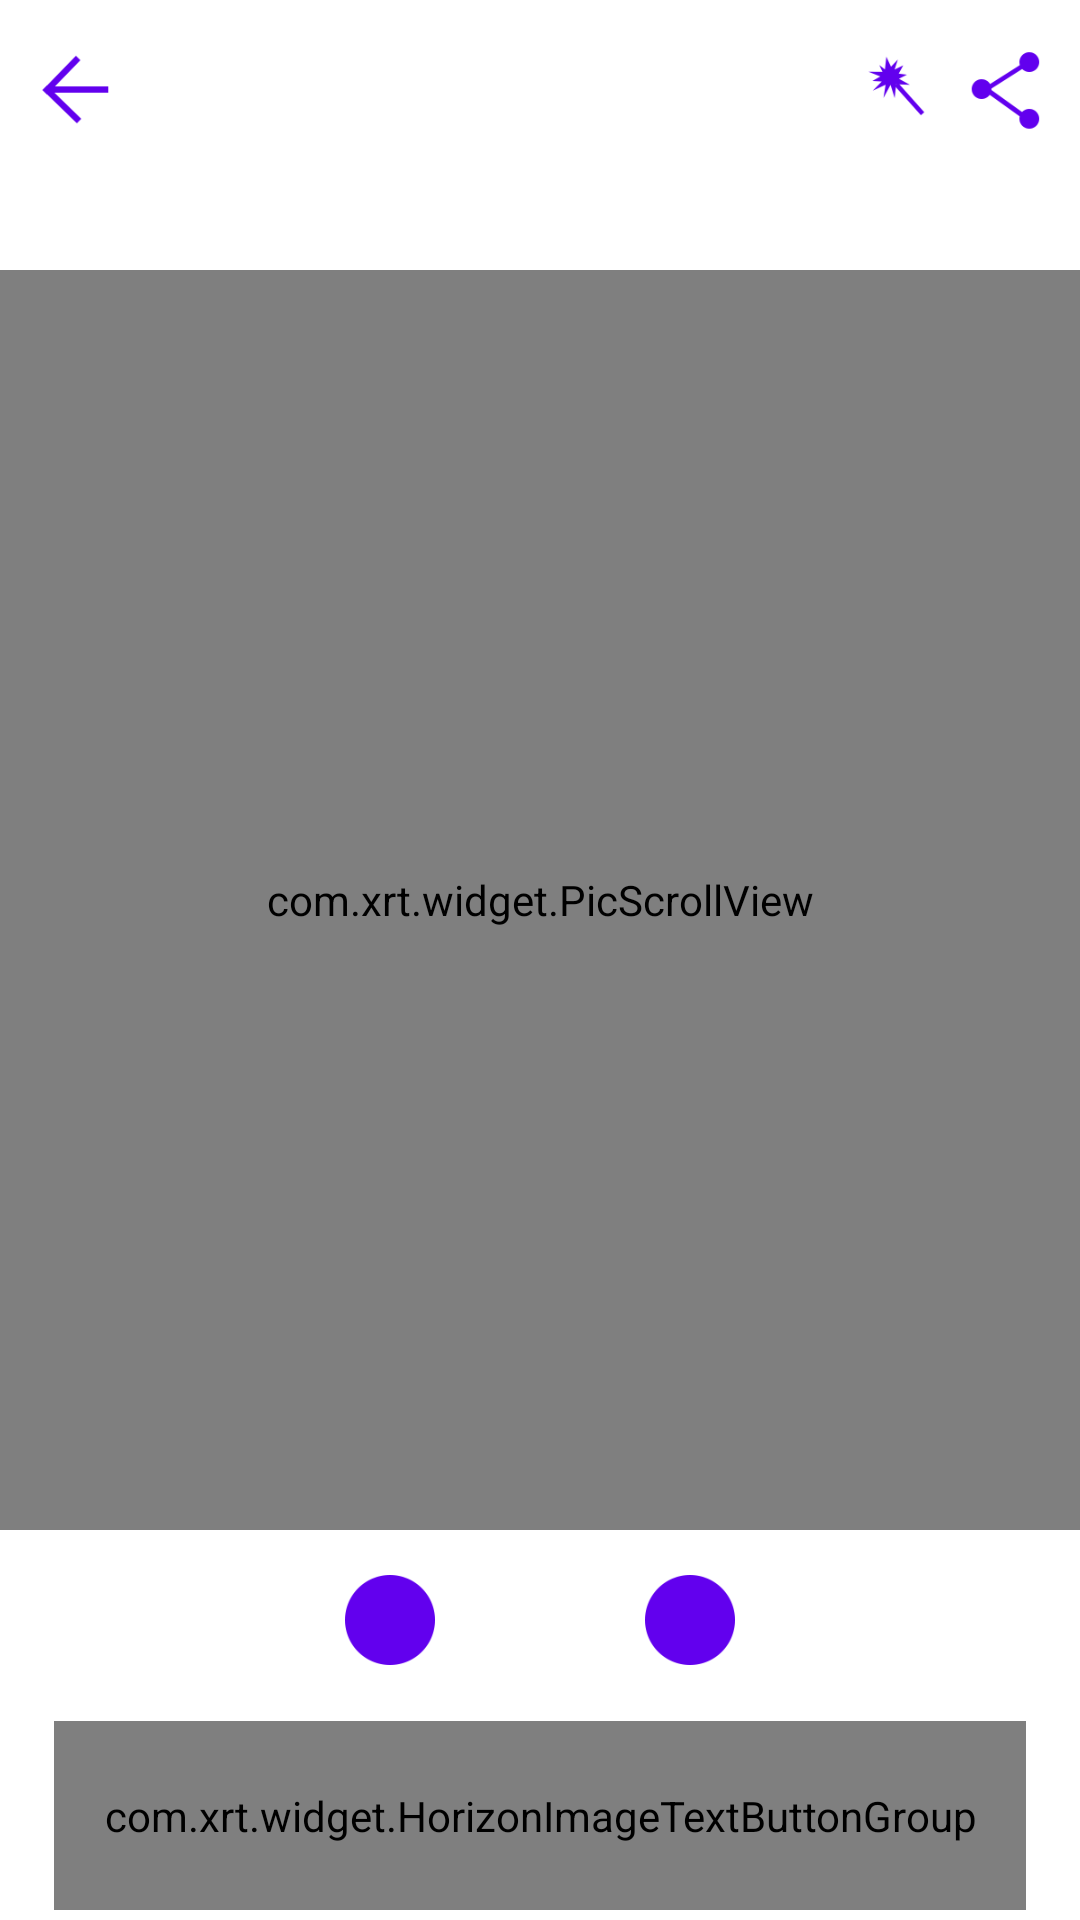

The Android layout XML behind this screen, and the referenced resources:
<!-- AndroidManifest.xml: fallback theme Theme.MaterialComponents.DayNight.NoActionBar -->
<!-- res/layout/activity_picview.xml -->
<?xml version="1.0" encoding="utf-8"?>
<androidx.constraintlayout.widget.ConstraintLayout
    xmlns:android="http://schemas.android.com/apk/res/android"
    xmlns:app="http://schemas.android.com/apk/res-auto"
    android:id="@+id/rootview_activity_picview"
    android:layout_width="match_parent"
    android:layout_height="match_parent">

    <androidx.constraintlayout.widget.ConstraintLayout
        android:id="@+id/toolbar_activity_piciview"
        android:layout_width="0dp"
        android:layout_height="@dimen/toolbar_height_activity_picview"
        app:layout_constraintLeft_toLeftOf="parent"
        app:layout_constraintRight_toRightOf="parent"
        app:layout_constraintTop_toTopOf="parent"
        app:layout_constraintVertical_bias="0"
        android:background="@color/white">
        <Button
            android:id="@+id/button_back_activity_picview"
            android:layout_width="@dimen/backbutton_toolbar_width_activity_picview"
            android:layout_height="@dimen/backbutton_toolbar_height_activity_picview"
            android:background="@drawable/back_button"
            app:layout_constraintLeft_toLeftOf="parent"
            app:layout_constraintTop_toTopOf="parent"
            app:layout_constraintBottom_toBottomOf="parent"
            android:layout_marginLeft="10dp"/>

        <Button
            android:id="@+id/button_menu_activity_picview"
            android:visibility="gone"
            android:layout_width="25dp"
            android:layout_height="25dp"
            app:layout_constraintTop_toTopOf="parent"
            app:layout_constraintBottom_toBottomOf="parent"
            app:layout_constraintRight_toLeftOf="@id/button_img_process_activity_picview"
            android:layout_marginRight="5dp"
            android:background="@drawable/menu_button"/>

        <Button
            android:id="@+id/button_img_process_activity_picview"
            android:layout_width="30dp"
            android:layout_height="30dp"
            app:layout_constraintTop_toTopOf="parent"
            app:layout_constraintBottom_toBottomOf="parent"
            app:layout_constraintRight_toLeftOf="@id/button_share_activity_picview"
            android:layout_marginRight="5dp"
            android:background="@drawable/process_button" />

        <TextView
            android:id="@+id/title_toolbar_activity_picview"
            android:layout_width="0dp"
            android:layout_height="@dimen/title_toolbar_height_activity_picview"
            android:lines="1"
            android:textSize="18sp"
            android:textColor="@color/black"
            android:gravity="left|center_vertical"
            android:ellipsize="end"
            app:layout_constraintLeft_toRightOf="@id/button_back_activity_picview"
            app:layout_constraintRight_toLeftOf="@id/button_share_activity_picview"
            app:layout_constraintTop_toTopOf="parent"
            app:layout_constraintBottom_toBottomOf="parent"
            android:layout_marginLeft="10dp"
            android:layout_marginRight="20dp"/>

        <Button
             android:id="@+id/button_share_activity_picview"
             android:layout_width="@dimen/sharebutton_toolbar_width_activity_picview"
             android:layout_height="@dimen/sharebutton_toolbar_height_activity_picview"
             android:background="@drawable/share_button"
             app:layout_constraintRight_toRightOf="parent"
             app:layout_constraintTop_toTopOf="parent"
             app:layout_constraintBottom_toBottomOf="parent"
             android:layout_marginRight="10dp"/>



    </androidx.constraintlayout.widget.ConstraintLayout>

    <androidx.constraintlayout.widget.Guideline
        android:id="@+id/guideline_toolbar_activity_picview"
        android:layout_width="0dp"
        android:layout_height="0dp"
        android:orientation="horizontal"
        app:layout_constraintTop_toTopOf="parent"
        app:layout_constraintLeft_toLeftOf="parent"
        app:layout_constraintRight_toRightOf="parent"
        app:layout_constraintGuide_begin="@dimen/toolbar_height_activity_picview"/>

    <androidx.constraintlayout.widget.ConstraintLayout
        android:id="@+id/body_activity_picview"
        android:layout_width="0dp"
        android:layout_height="0dp"
        app:layout_constraintLeft_toLeftOf="parent"
        app:layout_constraintRight_toRightOf="parent"
        app:layout_constraintTop_toBottomOf="@id/guideline_toolbar_activity_picview"
        app:layout_constraintBottom_toTopOf="@id/group_button_activity_picview"
        android:layout_marginBottom="15dp">

        <com.xrt.widget.PicScrollView
            android:id="@+id/scrollview_activity_picview"
            android:layout_width="0dp"
            android:layout_height="0dp"
            android:scrollbars="none"
            app:layout_constraintLeft_toLeftOf="parent"
            app:layout_constraintRight_toRightOf="parent"
            app:layout_constraintTop_toTopOf="parent"
            app:layout_constraintBottom_toBottomOf="parent"
            app:layout_constraintVertical_bias="1"
            android:layout_marginTop="30dp"/>


    </androidx.constraintlayout.widget.ConstraintLayout>

    <androidx.constraintlayout.widget.ConstraintLayout
        android:id="@+id/group_button_activity_picview"
        android:layout_width="@dimen/switchbuttongroup_width_activity_picview"
        android:layout_height="@dimen/switchbuttongroup_height_activity_picview"
        app:layout_constraintLeft_toLeftOf="parent"
        app:layout_constraintRight_toRightOf="parent"
        app:layout_constraintBottom_toTopOf="@id/guideline_footbar_activity_picview"
        android:layout_marginBottom="15dp">

        <Button
            android:id="@+id/button_preflip_activity_picview"
            android:layout_width="0dp"
            android:layout_height="0dp"
            app:layout_constraintLeft_toLeftOf="parent"
            app:layout_constraintTop_toTopOf="parent"
            app:layout_constraintBottom_toBottomOf="parent"
            app:layout_constraintHeight_percent="1"
            app:layout_constraintDimensionRatio="1:1"
            android:background="@drawable/pre_button" />

        <Button
            android:id="@+id/button_nextflip_activity_picview"
            android:layout_width="0dp"
            android:layout_height="0dp"
            app:layout_constraintRight_toRightOf="parent"
            app:layout_constraintTop_toTopOf="parent"
            app:layout_constraintBottom_toBottomOf="parent"
            app:layout_constraintHeight_percent="1"
            app:layout_constraintDimensionRatio="1:1"
            android:background="@drawable/next_button" />

        <TextView
            android:id="@+id/textview_page_activity_picview"
            android:layout_width="0dp"
            android:layout_height="0dp"
            android:gravity="center"
            app:layout_constraintLeft_toRightOf="@id/button_preflip_activity_picview"
            app:layout_constraintRight_toLeftOf="@id/button_nextflip_activity_picview"
            app:layout_constraintTop_toTopOf="parent"
            app:layout_constraintBottom_toBottomOf="parent"/>

    </androidx.constraintlayout.widget.ConstraintLayout>

    <androidx.constraintlayout.widget.ConstraintLayout
        android:id="@+id/footbar_activity_picview"
        android:layout_width="0dp"
        android:layout_height="@dimen/footbar_height_activity_picview"
        android:background="@color/white"
        app:layout_constraintLeft_toLeftOf="parent"
        app:layout_constraintRight_toRightOf="parent"
        app:layout_constraintBottom_toBottomOf="parent">

       <com.xrt.widget.HorizonImageTextButtonGroup
           android:id="@+id/imagetext_button_group_activity_picview"
           android:layout_width="0dp"
           android:layout_height="0dp"
           app:layout_constraintLeft_toLeftOf="parent"
           app:layout_constraintRight_toRightOf="parent"
           app:layout_constraintTop_toTopOf="parent"
           app:layout_constraintBottom_toBottomOf="parent"
           app:layout_constraintHeight_percent="0.9"
           app:layout_constraintWidth_percent="0.9"
           />

    </androidx.constraintlayout.widget.ConstraintLayout>

    <androidx.constraintlayout.widget.Guideline
        android:id="@+id/guideline_footbar_activity_picview"
        android:layout_width="0dp"
        android:layout_height="0dp"
        android:orientation="horizontal"
        app:layout_constraintBottom_toBottomOf="parent"
        app:layout_constraintLeft_toLeftOf="parent"
        app:layout_constraintRight_toRightOf="parent"
        app:layout_constraintGuide_end="@dimen/footbar_height_activity_picview"/>

    <TextView
        android:id="@+id/mask_activity_picview"
        android:layout_width="match_parent"
        android:layout_height="match_parent"
        android:visibility="invisible"
        android:background="@color/tranparentDark"
        app:layout_constraintLeft_toLeftOf="parent"
        app:layout_constraintRight_toRightOf="parent"
        app:layout_constraintTop_toTopOf="parent"
        app:layout_constraintBottom_toBottomOf="parent" />


</androidx.constraintlayout.widget.ConstraintLayout>
<!-- resources referenced by this layout -->
<resources>
  <color name="black">#FF000000</color>
  <color name="tranparentDark">#77000000</color>
  <color name="white">#FFFFFFFF</color>
  <dimen name="backbutton_toolbar_height_activity_picview">30dp</dimen>
  <dimen name="backbutton_toolbar_width_activity_picview">30dp</dimen>
  <dimen name="footbar_height_activity_picview">70dp</dimen>
  <dimen name="sharebutton_toolbar_height_activity_picview">30dp</dimen>
  <dimen name="sharebutton_toolbar_width_activity_picview">30dp</dimen>
  <dimen name="switchbuttongroup_height_activity_picview">30dp</dimen>
  <dimen name="switchbuttongroup_width_activity_picview">130dp</dimen>
  <dimen name="title_toolbar_height_activity_picview">40dp</dimen>
  <dimen name="toolbar_height_activity_picview">60dp</dimen>
  <!-- drawable back_button: png bitmap (drawable-v21, 20247 bytes) -->
  <!-- drawable menu_button: png bitmap (drawable-v21, 17914 bytes) -->
  <!-- drawable next_button: png bitmap (drawable-v21, 20399 bytes) -->
  <!-- drawable pre_button: png bitmap (drawable-v21, 20381 bytes) -->
  <!-- drawable process_button: png bitmap (drawable-v21, 19182 bytes) -->
  <!-- drawable share_button: png bitmap (drawable-v21, 20547 bytes) -->
</resources>
